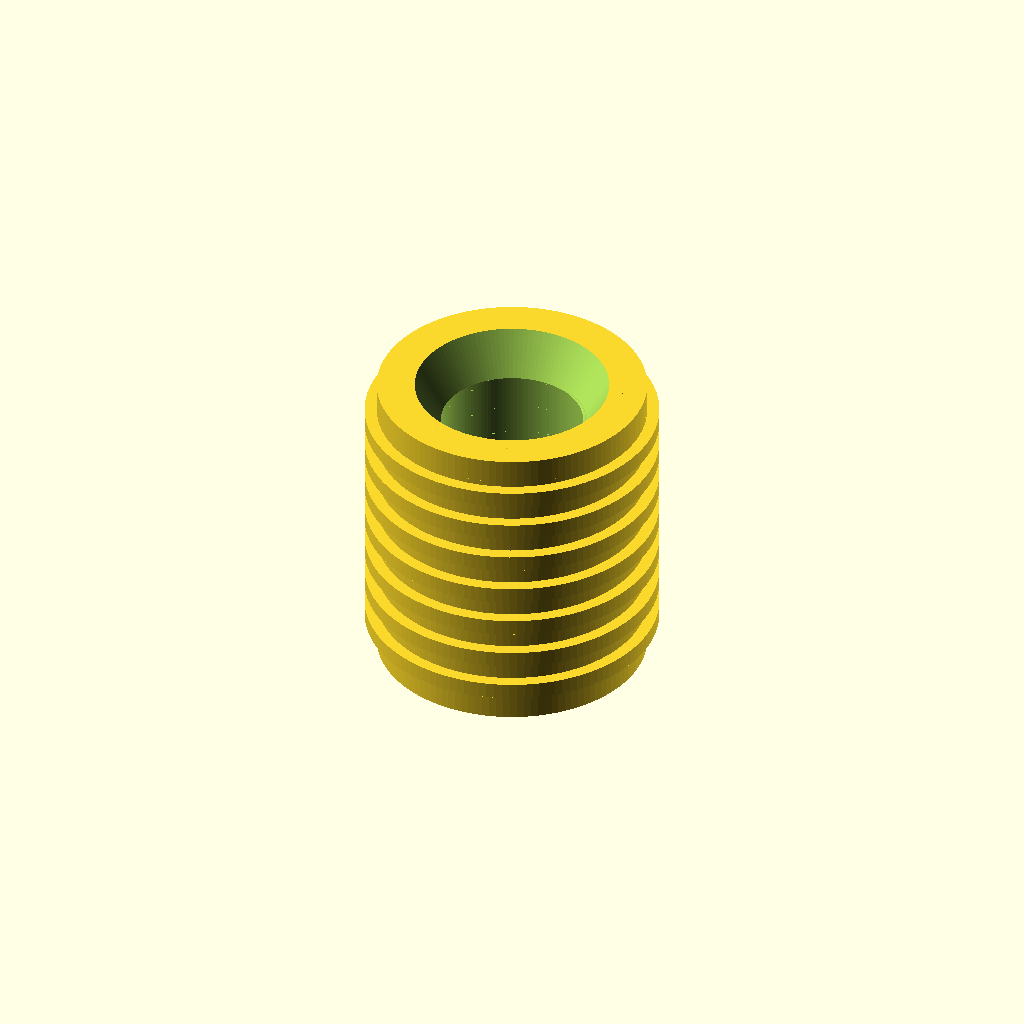
Cell 1: rendered with the file's own defaults.
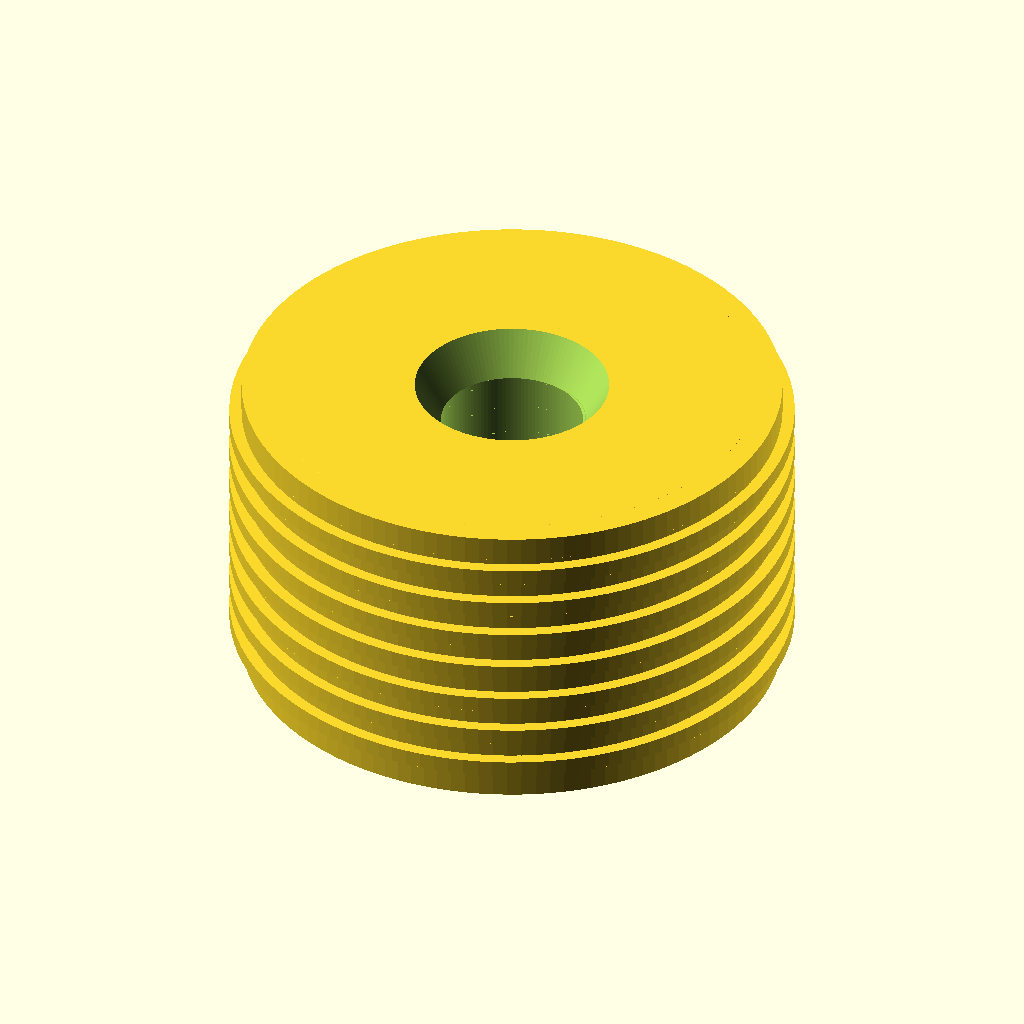
Cell 2 — od set to 8, the other parameters unchanged.
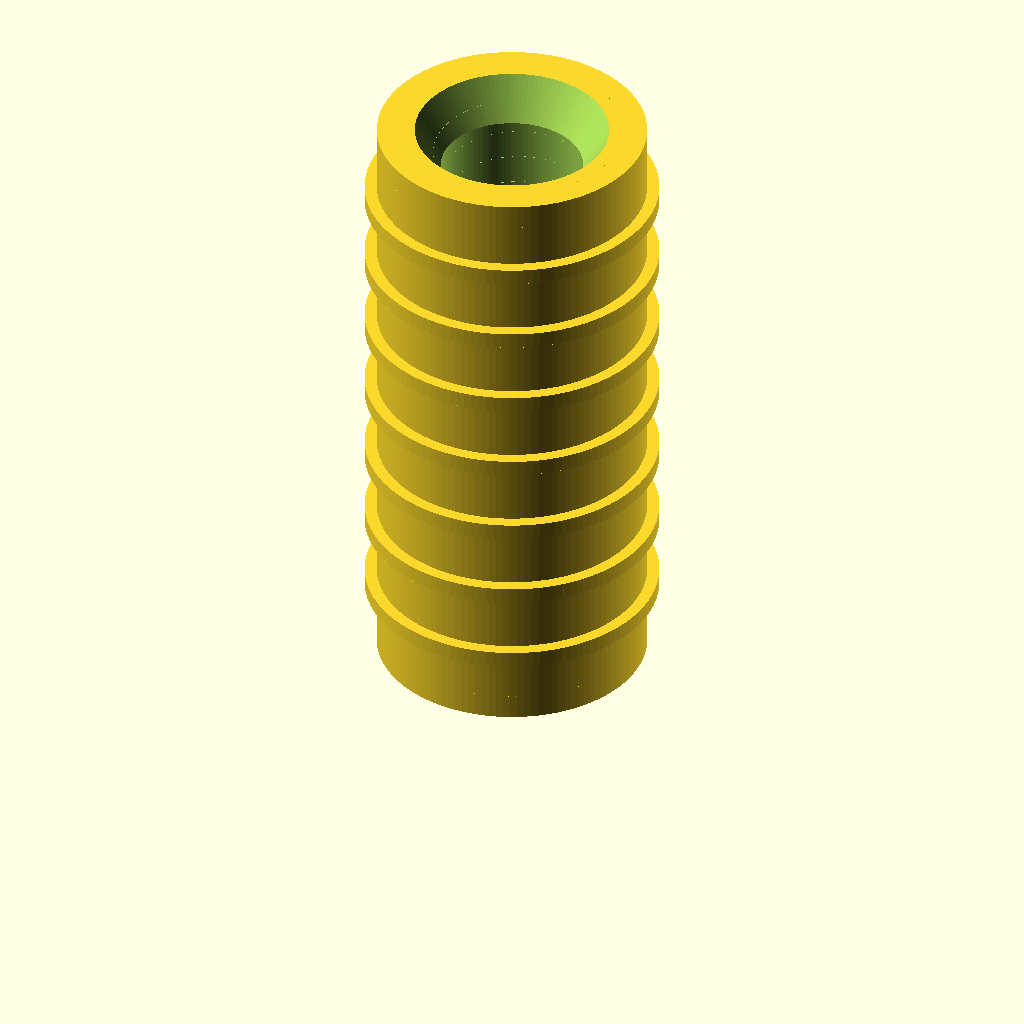
Cell 3 — len set to 9.2, the other parameters unchanged.
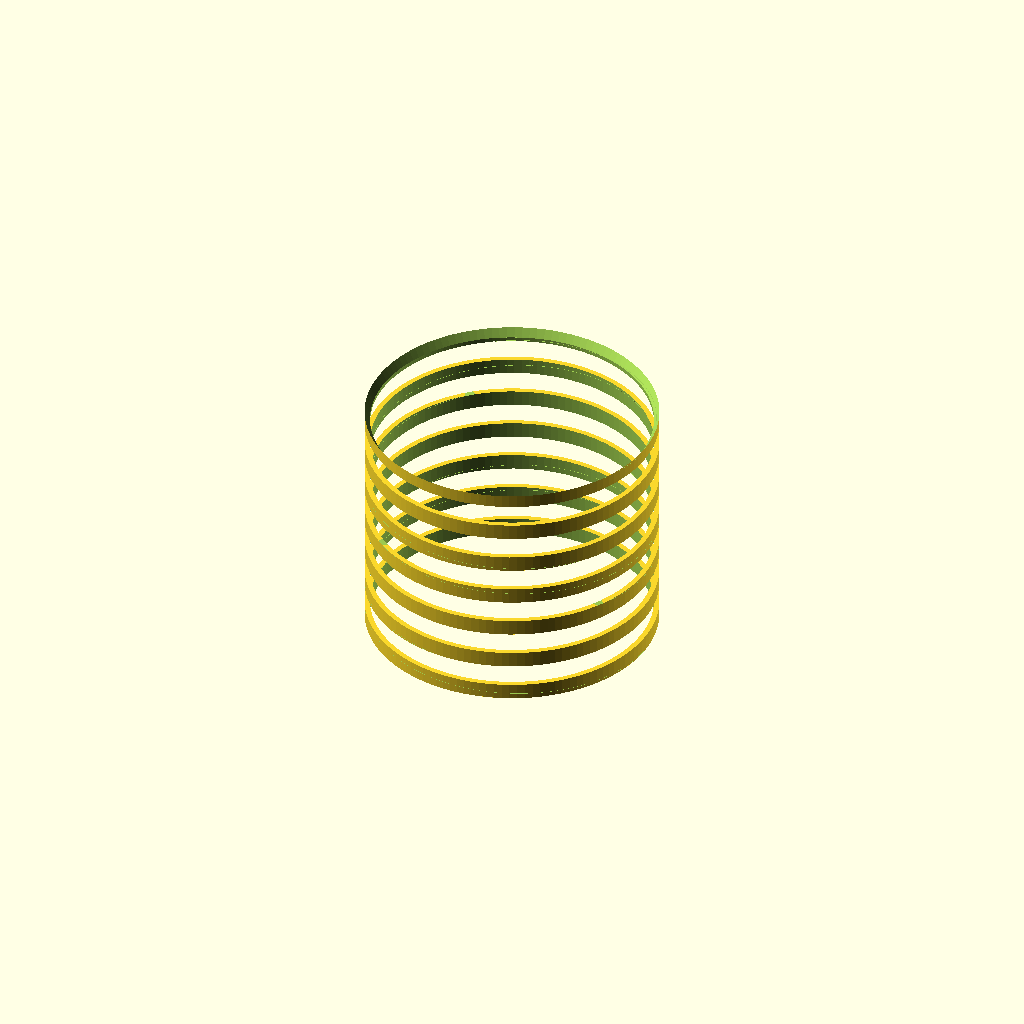
Cell 4 — id_minor set to 4.2, the other parameters unchanged.
All cells are drawn from one camera (rotation 55°, 0°, 25°, orthographic, colour scheme Cornfield), so only the parameter changes between them.
The OpenSCAD source (additional_study/matched_effort/results/direct_vlm/scad/insert__CNCKM2p5.scad):
$fn = 120;

// Threaded heat-set insert (simplified) for M2.5 screw
// Overall: 4.0mm OD, 4.6mm length

od = 4.0;
len = 4.6;

// Typical M2.5 coarse pitch
pitch = 0.45;

// Internal thread (approx) for M2.5: minor diameter ~2.05-2.15mm; use 2.10mm
id_minor = 2.10;

// Thread depth (radial) approximation
thread_depth = 0.18;

// External knurl ring depth
knurl_depth = 0.18;
knurl_count = 7;

// Chamfers
chamfer = 0.35;

// Small overlap to ensure watertight unions/differences
eps = 0.02;

module helical_thread_internal(minor_d, depth, pitch, length) {
    // Robust internal-thread cutter using rotate_extrude with twist.
    // This avoids fragile hull-stepping that can produce empty/invalid geometry.
    r0 = minor_d/2;
    w  = pitch * 0.36; // thread flank width in Y

    // 2D wedge located at radius r0..r0+depth
    module ridge_profile_2d() {
        polygon(points=[
            [r0,        -w/2],
            [r0+depth,   0  ],
            [r0,         w/2]
        ]);
    }

    // Twist amount in degrees: 360 per pitch length
    linear_extrude(height=length, twist=360*length/pitch, slices=max(ceil(length/pitch*40), 80), convexity=10)
        ridge_profile_2d();
}

module insert_body() {
    union() {
        // Main body
        cylinder(d=od, h=len, center=false);

        // Bottom chamfer (expands to OD) - overlaps main body
        cylinder(d1=od-2*chamfer, d2=od, h=chamfer + eps, center=false);

        // Top chamfer (tapers down) - overlaps main body
        translate([0,0,len-chamfer-eps])
            cylinder(d1=od, d2=od-2*chamfer, h=chamfer + eps, center=false);

        // External knurl rings as thin collars that overlap the body
        ring_h = 0.22;
        for (i = [1:knurl_count]) {
            z = i*(len/(knurl_count+1));
            translate([0,0,z - ring_h/2])
                difference() {
                    cylinder(d=od + 2*knurl_depth, h=ring_h + eps, center=false);
                    translate([0,0,-eps])
                        cylinder(d=od, h=ring_h + 3*eps, center=false);
                }
        }
    }
}

difference() {
    insert_body();

    // Pilot hole through (slightly extended)
    translate([0,0,-eps])
        cylinder(d=id_minor, h=len + 2*eps, center=false);

    // Internal thread approximation (kept within length, no arbitrary offsets)
    translate([0,0,eps])
        helical_thread_internal(id_minor, thread_depth, pitch, len - 2*eps);

    // Slight countersink at top for screw start
    cs_h = 0.6;
    translate([0,0,len - cs_h - eps])
        cylinder(d1=id_minor, d2=id_minor + 0.8, h=cs_h + 2*eps, center=false);
}
Parameter table extracted from the source (name, type, default, range or options):
od: number, default 4
len: number, default 4.6
pitch: number, default 0.45
id_minor: number, default 2.1
thread_depth: number, default 0.18
knurl_depth: number, default 0.18
knurl_count: number, default 7
chamfer: number, default 0.35
eps: number, default 0.02
